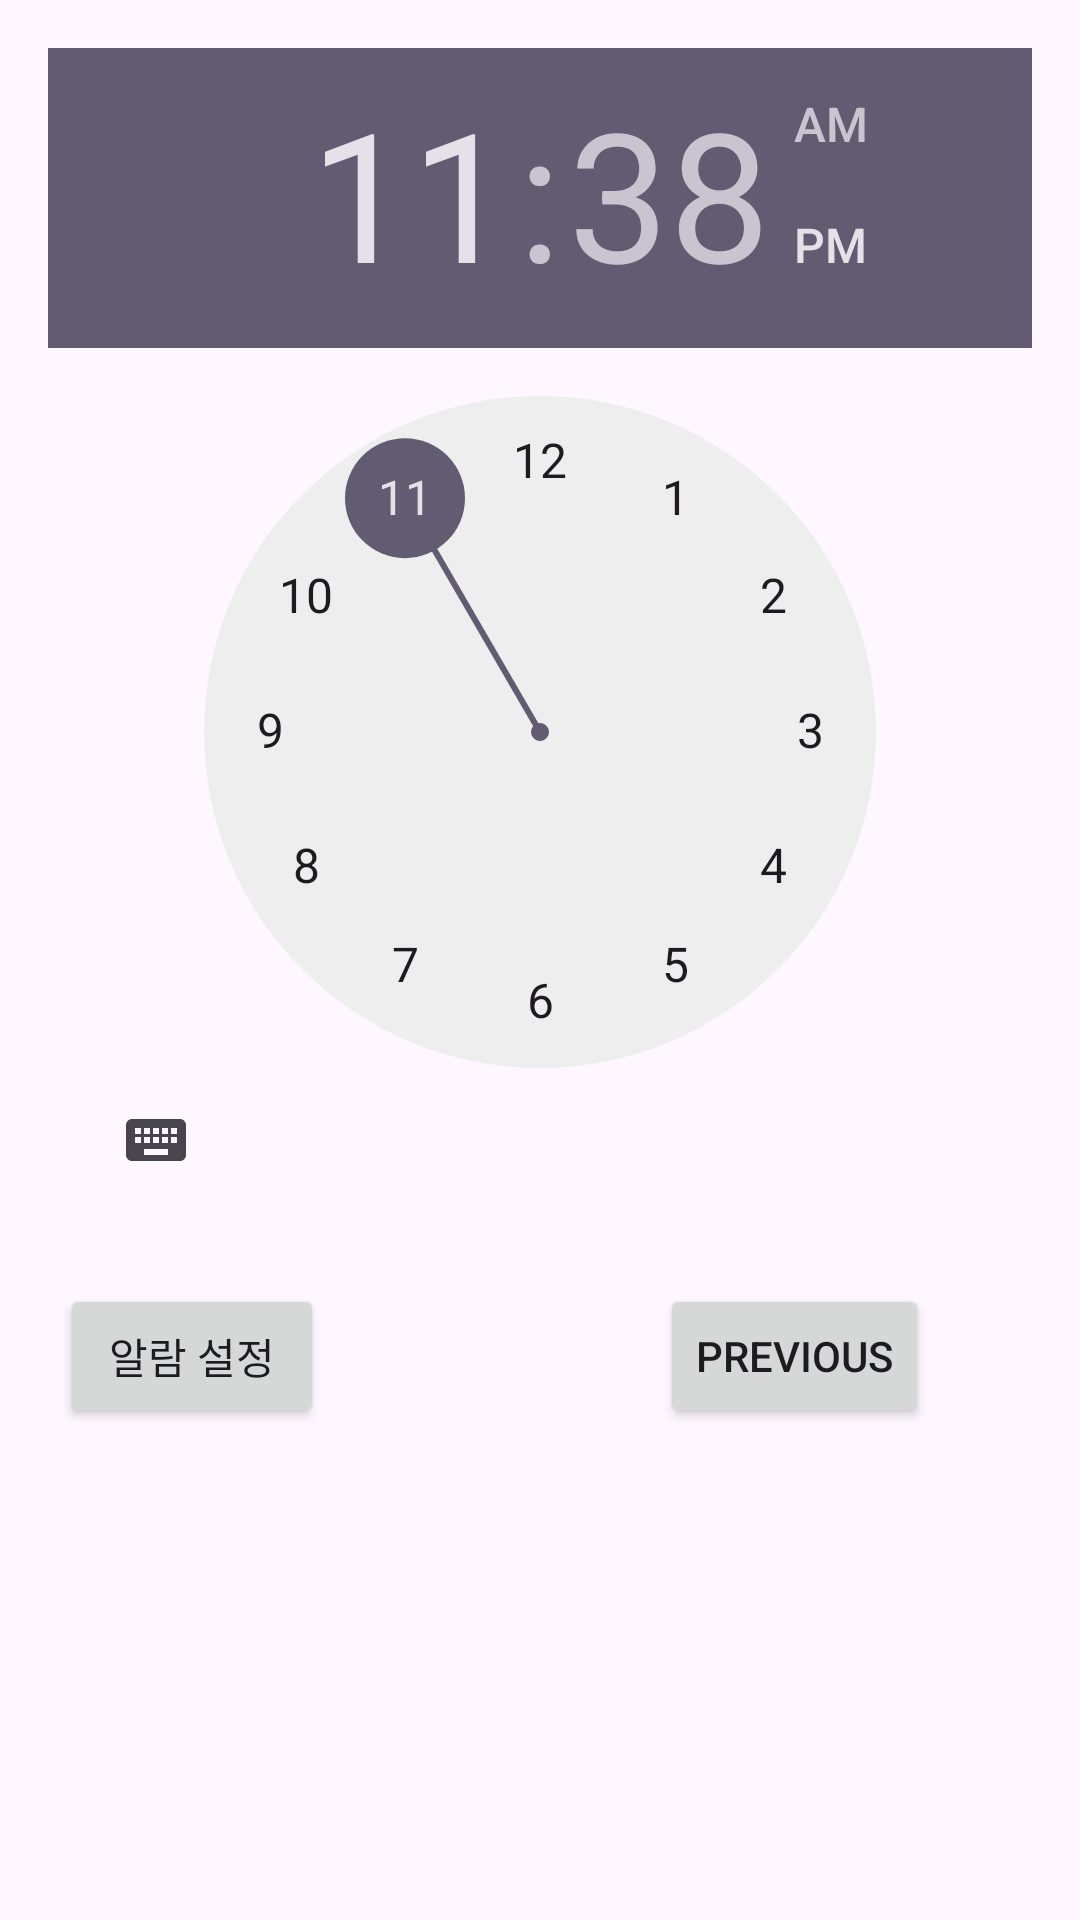

Produce the Android XML layout that renders to this screen, including the resource entries it uses.
<!-- AndroidManifest.xml: application theme Theme.Randommusicalarm -->
<!-- res/layout/fragment_second.xml -->
<?xml version="1.0" encoding="utf-8"?>
<androidx.core.widget.NestedScrollView xmlns:android="http://schemas.android.com/apk/res/android"
    xmlns:app="http://schemas.android.com/apk/res-auto"
    xmlns:tools="http://schemas.android.com/tools"
    android:layout_width="match_parent"
    android:layout_height="match_parent"
    tools:context=".SecondFragment">

    <androidx.constraintlayout.widget.ConstraintLayout
        android:layout_width="match_parent"
        android:layout_height="match_parent"
        android:padding="16dp">

        <Button
            android:id="@+id/button_second"
            android:layout_width="wrap_content"
            android:layout_height="wrap_content"
            android:layout_marginTop="412dp"
            android:text="@string/previous"
            app:layout_constraintEnd_toEndOf="parent"
            app:layout_constraintHorizontal_bias="0.856"
            app:layout_constraintStart_toStartOf="parent"
            app:layout_constraintTop_toTopOf="parent" />

        <TimePicker
            android:id="@+id/timePicker"
            android:layout_width="wrap_content"
            android:layout_height="wrap_content"
            android:layout_centerHorizontal="true"
            android:layout_centerVertical="true"
            app:layout_constraintEnd_toEndOf="parent"
            app:layout_constraintStart_toStartOf="parent"
            app:layout_constraintTop_toTopOf="parent" />

        <Button
            android:id="@+id/setAlarmButton"
            android:layout_width="wrap_content"
            android:layout_height="wrap_content"
            android:layout_below="@+id/timePicker"
            android:layout_centerHorizontal="true"
            android:text="알람 설정"
            app:layout_constraintBottom_toBottomOf="parent"
            app:layout_constraintEnd_toEndOf="parent"
            app:layout_constraintHorizontal_bias="0.016"
            app:layout_constraintStart_toStartOf="parent" />

    </androidx.constraintlayout.widget.ConstraintLayout>
</androidx.core.widget.NestedScrollView>
<!-- resources referenced by this layout -->
<resources>
  <string name="previous">Previous</string>
  <style name="Theme.Randommusicalarm" parent="Base.Theme.Randommusicalarm" />
  <style name="Base.Theme.Randommusicalarm" parent="Theme.Material3.DayNight.NoActionBar">
          
          
      </style>
</resources>
